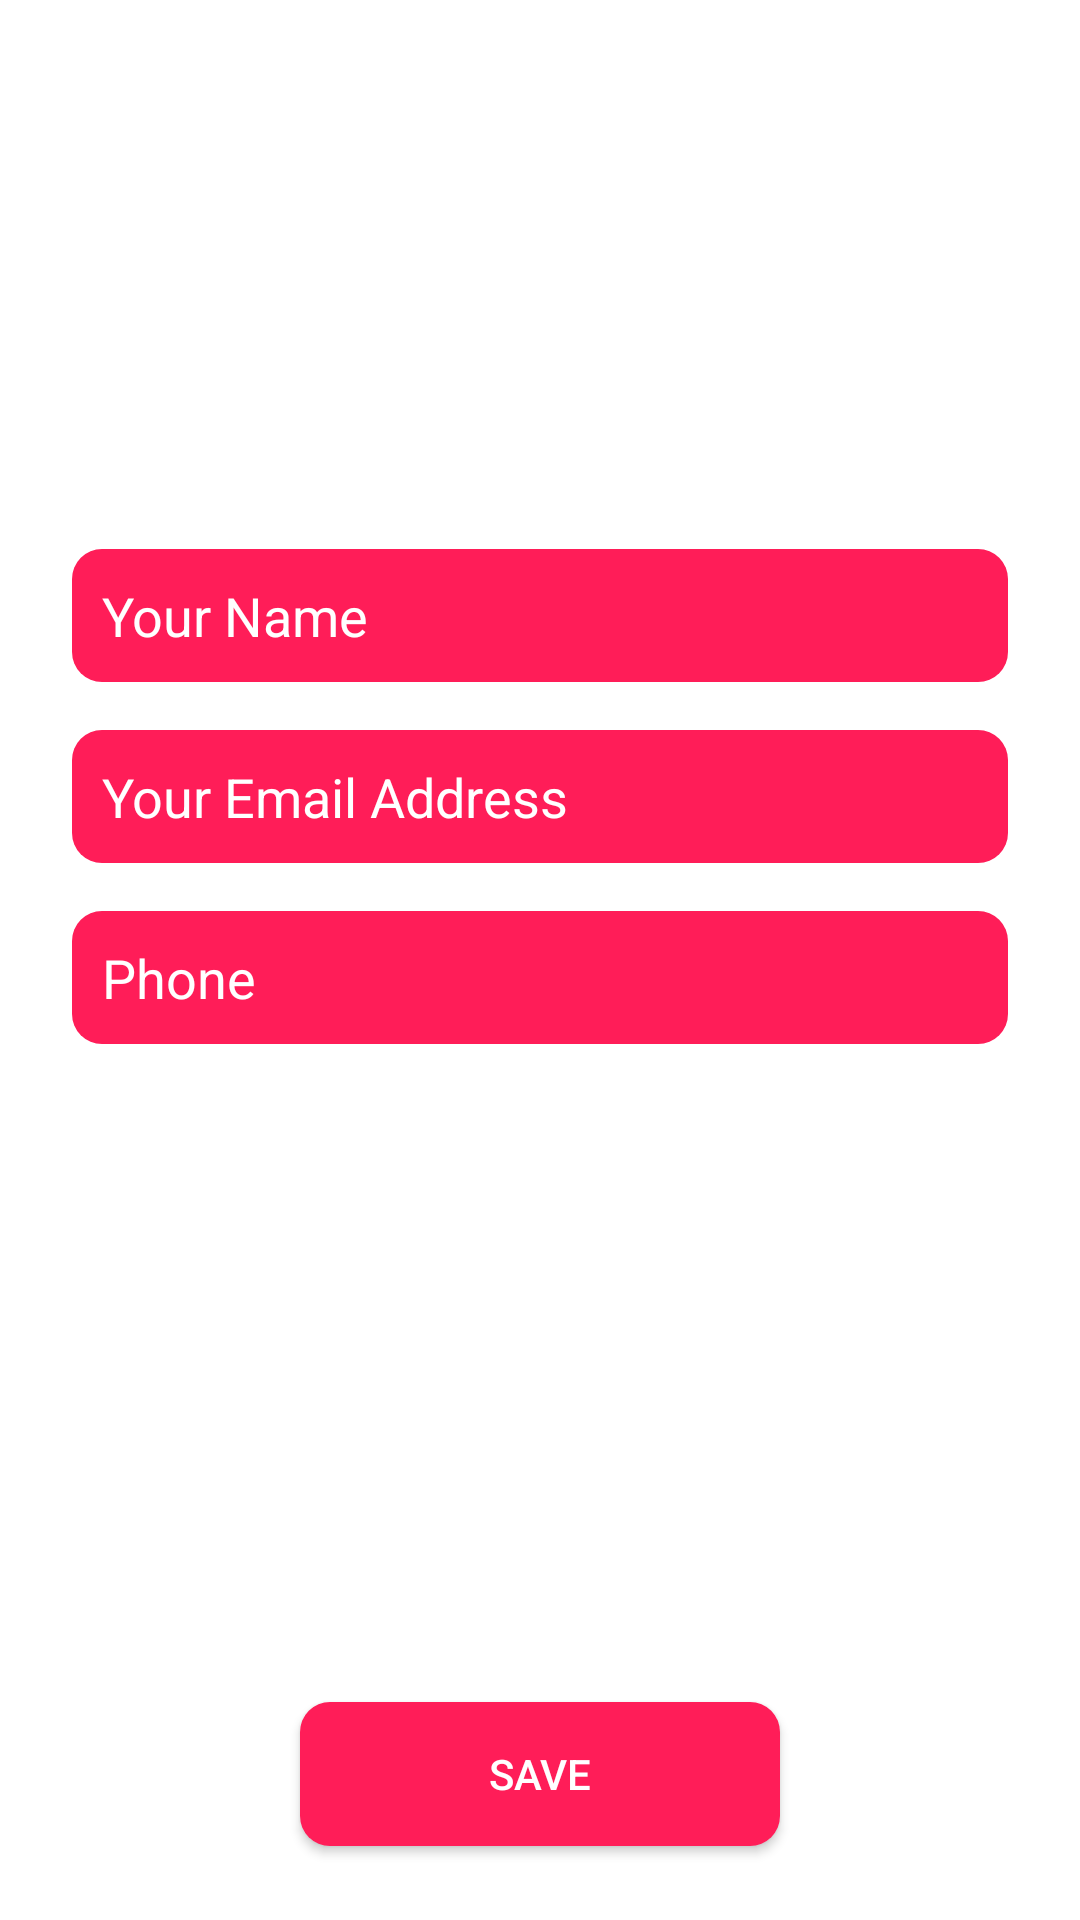

The Android layout XML behind this screen, and the referenced resources:
<!-- AndroidManifest.xml: application theme AppTheme -->
<!-- res/layout/activity_edit__profile.xml -->
<?xml version="1.0" encoding="utf-8"?>
<androidx.constraintlayout.widget.ConstraintLayout xmlns:android="http://schemas.android.com/apk/res/android"
    xmlns:app="http://schemas.android.com/apk/res-auto"
    xmlns:tools="http://schemas.android.com/tools"
    android:layout_width="match_parent"
    android:layout_height="match_parent"
    tools:context=".Edit_Profile">

    <EditText
        android:id="@+id/profileFullName"
        android:layout_width="0dp"
        android:layout_height="wrap_content"
        android:layout_marginStart="24dp"
        android:layout_marginTop="16dp"
        android:layout_marginEnd="24dp"
        android:background="@drawable/backgrnd"
        android:ems="10"
        android:hint="Your Name"
        android:inputType="textPersonName"
        android:padding="10dp"
        android:textColor="#FFF"
        android:textColorHint="#FFF"
        app:layout_constraintEnd_toEndOf="parent"
        app:layout_constraintStart_toStartOf="parent"
        app:layout_constraintTop_toBottomOf="@+id/profileImageView" />

    <ImageView
        android:id="@+id/profileImageView"
        android:layout_width="131dp"
        android:layout_height="143dp"
        android:layout_marginTop="24dp"
        app:layout_constraintEnd_toEndOf="parent"
        app:layout_constraintStart_toStartOf="parent"
        app:layout_constraintTop_toTopOf="parent"
        app:srcCompat="@drawable/ic_person_black_24dp" />

    <EditText
        android:id="@+id/profileEmailAddress"
        android:layout_width="0dp"
        android:layout_height="wrap_content"
        android:layout_marginStart="24dp"
        android:layout_marginTop="16dp"
        android:layout_marginEnd="24dp"
        android:ems="10"
        android:hint="Your Email Address"
        android:background="@drawable/backgrnd"
        android:padding="10dp"
        android:textColorHint="#FFF"
        android:textColor="#FFF"
        android:inputType="textEmailAddress"
        app:layout_constraintEnd_toEndOf="parent"
        app:layout_constraintStart_toStartOf="parent"
        app:layout_constraintTop_toBottomOf="@+id/profileFullName" />

    <EditText
        android:id="@+id/profilePhoneNo"
        android:layout_width="0dp"
        android:layout_height="wrap_content"
        android:layout_marginStart="24dp"
        android:layout_marginTop="16dp"
        android:layout_marginEnd="24dp"
        android:ems="10"
        android:inputType="phone"
        android:hint="Phone"
        android:background="@drawable/backgrnd"
        android:padding="10dp"
        android:textColorHint="#FFF"
        android:textColor="#FFF"
        app:layout_constraintEnd_toEndOf="parent"
        app:layout_constraintStart_toStartOf="parent"
        app:layout_constraintTop_toBottomOf="@+id/profileEmailAddress" />

    <Button
        android:id="@+id/saveProfileInfo"
        android:layout_width="match_parent"
        android:layout_height="wrap_content"
        android:layout_marginStart="100dp"
        android:layout_marginEnd="100dp"
        android:layout_marginBottom="16dp"
        android:background="@drawable/backgrnd"
        android:text="Save"
        android:textColor="#fff"
        app:layout_constraintBottom_toBottomOf="parent"
        app:layout_constraintEnd_toEndOf="parent"
        app:layout_constraintHorizontal_bias="0.538"
        app:layout_constraintStart_toStartOf="parent"
        app:layout_constraintTop_toBottomOf="@+id/profilePhoneNo"
        app:layout_constraintVertical_bias="0.962" />

</androidx.constraintlayout.widget.ConstraintLayout>
<!-- resources referenced by this layout -->
<resources>
  <!-- drawable backgrnd (drawable) -->
  <?xml version="1.0" encoding="utf-8"?>
  <shape xmlns:android="http://schemas.android.com/apk/res/android" android:shape="rectangle">
  <solid android:color="#FF1D58"></solid>
  <corners android:radius="10dp"></corners>
  </shape>
</resources>
